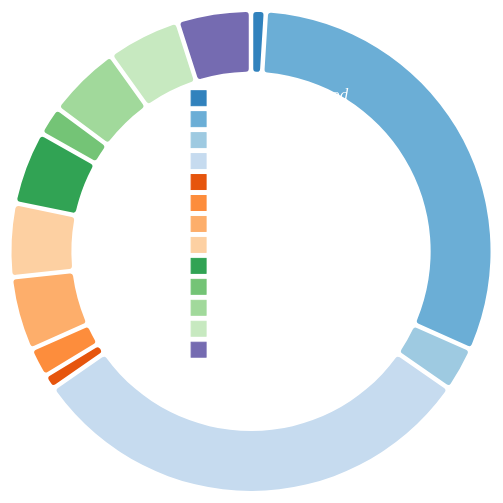
D3 v4 page, settled after 360 driven frames (6 s of simulated time); the page loaded 1 data file(s).


    var donut = donutChart()
        .width(1000)
        .height(600)
        .cornerRadius(3) // sets how rounded the corners are on each slice
        .padAngle(0.015) // effectively dictates the gap between slices
        .variable('Value')
        .category('RiskFactors');

    d3.tsv('risk_factors.tsv', function(error, data) {
        if (error) throw error;
        d3.select('#riskFactorsChart')
            .datum(data) // bind data to the div
            .call(donut); // draw chart in div
    });


// ── risk_factors.js
function renderRisk_Factors(){

var donut = donutChart()
        .width(800)
        .height(800)
        .cornerRadius(3) // sets how rounded the corners are on each slice
        .padAngle(0.015) // effectively dictates the gap between slices
        .variable('Value')
        .category('RiskFactors')
        .desc('desc');

    d3.tsv('charts/risk_factors.tsv', function(error, data) {
        if (error) throw error;
        d3.select('#riskFactorsChart')
            .datum(data) // bind data to the div
            .call(donut); // draw chart in div
    });
}

function donutChart() {
    var width,
        height,
        margin = {top: 10, right: 5, bottom: 10, left: 5},
        colour = d3.scaleOrdinal(d3.schemeCategory20c), // colour scheme
        variable, // value in data that will dictate proportions on chart
        category, // compare data by
        desc,
        padAngle, // effectively dictates the gap between slices
        floatFormat = d3.format('.4r'),
        cornerRadius, // sets how rounded the corners are on each slice
        percentFormat = d3.format(',.2%');  

    function chart(selection){
        selection.each(function(data) {
            // generate chart

            // ===========================================================================================
            // Set up constructors for making donut. See https://github.com/d3/d3-shape/blob/master/README.md
            var radius = Math.min(width, height) / 2;
            var legendRectSize = (radius * 0.05);
            var legendSpacing = radius * 0.02;
            
            // creates a new pie generator
            var pie = d3.pie()
                .value(function(d) { return floatFormat(d[variable]); })
                .sort(null);

            // contructs and arc generator. This will be used for the donut. The difference between outer and inner
            // radius will dictate the thickness of the donut
            var arc = d3.arc()
                .outerRadius(radius * 0.8)
                .innerRadius(radius * 0.6)
                .cornerRadius(cornerRadius)
                .padAngle(padAngle);

            // this arc is used for aligning the text labels
            var outerArc = d3.arc()
                .outerRadius(radius * 0.9)
                .innerRadius(radius * 0.9);
            // ===========================================================================================

            // ===========================================================================================
            // append the svg object to the selection
            var svg = selection.append('svg')
                .attr('viewBox','0 0 '+(width + margin.left + margin.right)+' '+(height + margin.top + margin.bottom))
                        .append('g')
                .attr('transform', 'translate(' + width / 2 + ',' + height / 2 + ')');
            // ===========================================================================================

            // ===========================================================================================
            // g elements to keep elements within svg modular
            svg.append('g').attr('class', 'slices');
            svg.append('g').attr('class', 'labelName');
            svg.append('g').attr('class', 'lines');
            // ===========================================================================================

            // ===========================================================================================
            // add and colour the donut slices
            var path = svg.select('.slices')
                .datum(data).selectAll('path')
                .data(pie)
              .enter().append('path')
                .attr('fill', function(d) { return colour(d.data[category]); })
                .attr('d', arc);
            // ===========================================================================================

            // ===========================================================================================
            // add text labels
            var legend = svg.selectAll('.risk_factor_legend')
            .data(data)
            .enter()
            .append('g')
            .attr('class', 'risk_factor_legend')
            .attr('transform', function(d, i) {
                var height = legendRectSize + legendSpacing;
                var offset =  height +140;
                var horz = -4 * legendRectSize;
                var vert = i * height - offset ;
                return 'translate(' + horz + ',' + vert + ')';
            });

            legend.append('rect')
            .attr('width', legendRectSize)
            .attr('height', legendRectSize)
            .style('fill', function(d){return colour(d["RiskFactors"]);})
            .style('stroke', function(d){ return colour(d["RiskFactors"]);});

            legend.append('text')
            .attr("class","riskFactorLabel")
            .attr('x', legendRectSize + legendSpacing)
            .attr('y', legendRectSize - legendSpacing)
            .text(function(d) { return d["RiskFactors"]    ; });
           /* var label = svg.select('.labelName').selectAll('text')
                .data(pie)
              .enter().append('text')
                .attr('dy', '.35em')
                .html(function(d) {
                    // add "key: value" for given category. Number inside tspan is bolded in stylesheet.
                    return d.data[category] + ': <tspan>' + percentFormat(d.data[variable]) + '</tspan>';
                })
                .attr('transform', function(d) {

                    // effectively computes the centre of the slice.
                    // see https://github.com/d3/d3-shape/blob/master/README.md#arc_centroid
                    var pos = outerArc.centroid(d);

                    // changes the point to be on left or right depending on where label is.
                    pos[0] = radius * 0.95 * (midAngle(d) < Math.PI ? 1 : -1);
                    return 'translate(' + pos + ')';
                })
                .style('text-anchor', function(d) {
                    // if slice centre is on the left, anchor text to start, otherwise anchor to end
                    return (midAngle(d)) < Math.PI ? 'start' : 'end';
                });*/
            // ===========================================================================================

            // ===========================================================================================
            // add lines connecting labels to slice. A polyline creates straight lines connecting several points
        
            // ===========================================================================================

            // ===========================================================================================
            // add tooltip to mouse events on slices and labels
            d3.selectAll('.labelName text, .slices path').call(toolTip);
            // ===========================================================================================

            // ===========================================================================================
            // Functions

            // calculates the angle for the middle of a slice
            function midAngle(d) { return d.startAngle + (d.endAngle - d.startAngle) / 2; }

            // function that creates and adds the tool tip to a selected element
            function toolTip(selection) {

                // add tooltip (svg circle element) when mouse enters label or slice
                selection.on('mouseenter', function (data) {

                    d3.select('#riskFactorsDesc')
                      .html(toolTipHTML(data));
                    
                    d3.select('#riskFactorsDetailedDesc')
                      .html("<tspan>"+data.data[desc]+"</tspan>");

                      d3.selectAll('.riskFactorsDetailedIconsRow1').style("opacity",0.3);
                      d3.selectAll('.riskFactorsDetailedIconsRow2').style("opacity",0.3);

                        d3.select("#"+data.data[category].replace(/ /g,'_')).style('opacity',1); 

                    svg.append('text')
                        .attr('class', 'toolCircle')
                        .attr('dy', -15) // hard-coded. can adjust this to adjust text vertical alignment in tooltip
                        .html(toolTipHTML(data)) // add text to the circle.
                        .style('font-size', '1.3em')
                        .style('text-anchor', 'middle'); // centres text in tooltip

                    svg.append('circle')
                        .attr('class', 'toolCircle')
                        .attr('r', radius * 0.55) // radius of tooltip circle
                        .style('fill', colour(data.data[category])) // colour based on category mouse is over
                        .style('fill-opacity', 0.35);

                    d3.selectAll('.risk_factor_legend')
                        .attr("visibility","hidden");

                });

                // remove the tooltip when mouse leaves the slice/label
                selection.on('mouseout', function () {
                    d3.selectAll('.riskFactorsDetailedIconsRow1').style("opacity",1);
                    d3.selectAll('.riskFactorsDetailedIconsRow2').style("opacity",1);
                    d3.selectAll('.toolCircle').remove();
                    d3.selectAll('.risk_factor_legend')
                    .attr("visibility","visible");
                    d3.select('#riskFactorsDesc')
                    .html("<tspan >Hover to see details of the risk factors.</tspan>");
                    d3.select('#riskFactorsDetailedDesc')
                    .html("<tspan> This chart shows us the leading lifestyle choices we make daily that leads to cancer. As we can see, smoking,tobacco and the consumption of contaminated food are the top causes of cancer.</tspan>");
                });
            }

            // function to create the HTML string for the tool tip. Loops through each key in data object
            // and returns the html string key: value
            function toolTipHTML(data) {

                var tip = '',
                    i   = 0;

                for (var key in data.data) {
                    if(key!='desc'){
                    // if value is a number, format it as a percentage
                    var value = (!isNaN(parseFloat(data.data[key]))) ? percentFormat(data.data[key]) : data.data[key];

                    // leave off 'dy' attr for first tspan so the 'dy' attr on text element works. The 'dy' attr on
                    // tspan effectively imitates a line break.
                    if (i === 0) tip += '<tspan x="0">' + key + ': ' + value + '</tspan>';
                    else tip += '<tspan x="0" dy="1.2em">' + key + ': ' + value + '</tspan>';
                    i++;
                    }
                }

                return tip;
            }
            // ===========================================================================================

        });
    }

    // getter and setter functions. See Mike Bostocks post "Towards Reusable Charts" for a tutorial on how this works.
    chart.width = function(value) {
        if (!arguments.length) return width;
        width = value;
        return chart;
    };

    chart.height = function(value) {
        if (!arguments.length) return height;
        height = value;
        return chart;
    };

    chart.margin = function(value) {
        if (!arguments.length) return margin;
        margin = value;
        return chart;
    };

    chart.radius = function(value) {
        if (!arguments.length) return radius;
        radius = value;
        return chart;
    };

    chart.padAngle = function(value) {
        if (!arguments.length) return padAngle;
        padAngle = value;
        return chart;
    };

    chart.cornerRadius = function(value) {
        if (!arguments.length) return cornerRadius;
        cornerRadius = value;
        return chart;
    };

    chart.colour = function(value) {
        if (!arguments.length) return colour;
        colour = value;
        return chart;
    };

    chart.variable = function(value) {
        if (!arguments.length) return variable;
        variable = value;
        return chart;
    };

    chart.category = function(value) {
        if (!arguments.length) return category;
        category = value;
        return chart;
    };

    chart.desc = function(value){
        if (!arguments.length) return desc;
        desc = value;
        return chart;
    };
    return chart;
}

### data: risk_factors.tsv
RiskFactors	Value	desc
Contaminated Food	0.01	Chemical contamination can lead to acute…
Diet and Obesity	0.31	Fat tissue (also called adipose tissue) …
Socioeconomic Status	0.03	Low socioeconomic status (SES) is a risk…
Tobacco and Smoking	0.31	Smoking can cause cancer and then block …
Drugs	0.01	These "immunosuppressive" drugs make the…
Pollution	0.02	Air pollution is associated with an incr…
Alcohol	0.05	Drinking lots of alcohol can damage the …
Sedentary Lifestyle	0.05	Research shows that being physically act…
Occupational Exposure	0.05	Occupational studies have identified man…
UV radiation	0.02	Exposure to UV radiation is the main fac…
Family History	0.05	The more relatives who have had the same…
Viruses	0.05	Both DNA and RNA viruses have been shown…
Perinatal Factors	0.05	Emerging evidence suggests that breast c…